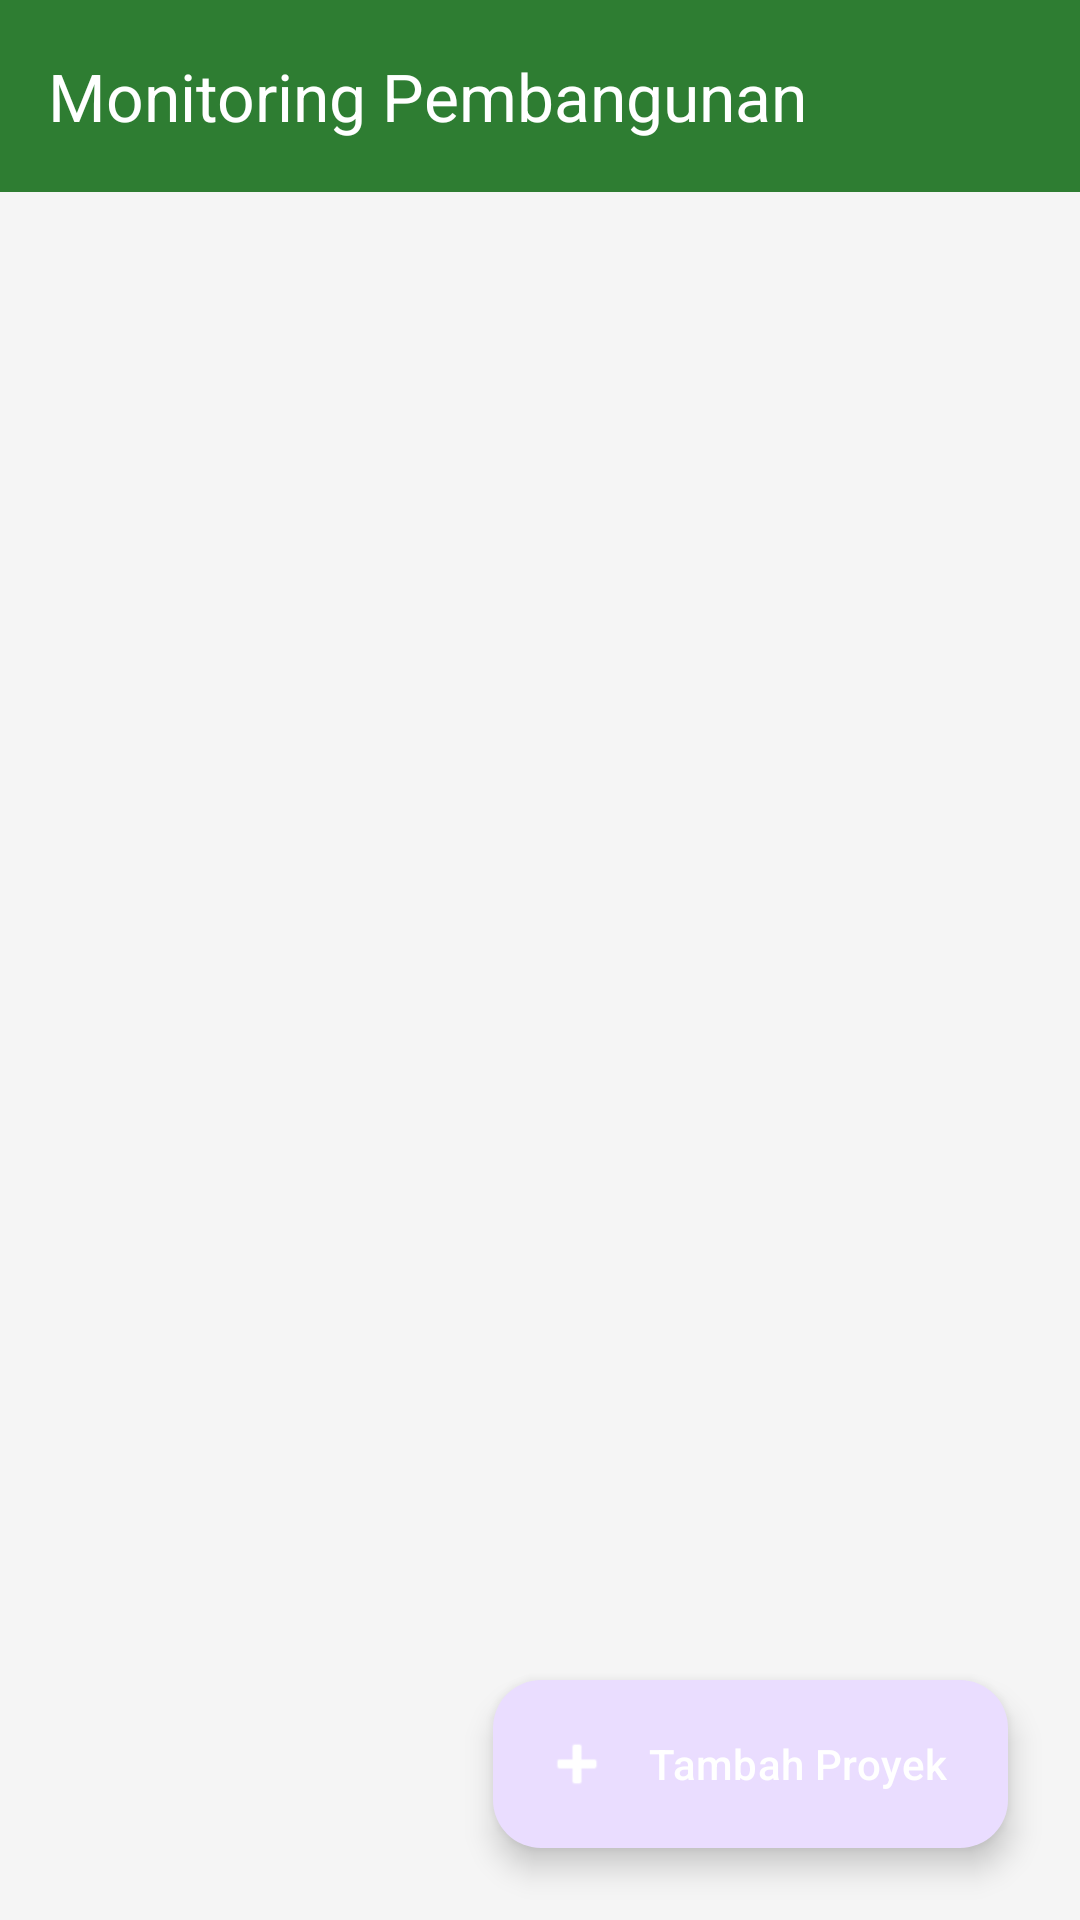

The Android layout XML behind this screen, and the referenced resources:
<!-- AndroidManifest.xml: application theme Theme.BinaDesa -->
<!-- res/layout/fragment_pembangunan.xml -->
<?xml version="1.0" encoding="utf-8"?>
<androidx.constraintlayout.widget.ConstraintLayout xmlns:android="http://schemas.android.com/apk/res/android"
    xmlns:app="http://schemas.android.com/apk/res-auto"
    android:layout_width="match_parent"
    android:layout_height="match_parent"
    android:background="@color/background">

    <com.google.android.material.appbar.AppBarLayout
        android:id="@+id/appBar"
        android:layout_width="match_parent"
        android:layout_height="wrap_content"
        app:layout_constraintTop_toTopOf="parent">

        <androidx.appcompat.widget.Toolbar
            android:id="@+id/toolbar"
            android:layout_width="match_parent"
            android:layout_height="?attr/actionBarSize"
            android:background="@color/primary"
            app:title="Monitoring Pembangunan"
            app:titleTextColor="@color/white" />

    </com.google.android.material.appbar.AppBarLayout>

    <androidx.recyclerview.widget.RecyclerView
        android:id="@+id/rvPembangunan"
        android:layout_width="match_parent"
        android:layout_height="0dp"
        android:clipToPadding="false"
        android:padding="8dp"
        app:layout_constraintBottom_toBottomOf="parent"
        app:layout_constraintTop_toBottomOf="@id/appBar" />

    <com.google.android.material.floatingactionbutton.ExtendedFloatingActionButton
        android:id="@+id/fabAdd"
        android:layout_width="wrap_content"
        android:layout_height="wrap_content"
        android:layout_margin="24dp"
        android:text="Tambah Proyek"
        android:textColor="@color/white"
        app:backgroundColor="@color/accent"
        app:icon="@android:drawable/ic_input_add"
        app:iconTint="@color/white"
        app:layout_constraintBottom_toBottomOf="parent"
        app:layout_constraintEnd_toEndOf="parent" />

</androidx.constraintlayout.widget.ConstraintLayout>
<!-- resources referenced by this layout -->
<resources>
  <color name="accent">#FFA000</color>
  <color name="background">#F5F5F5</color>
  <color name="primary">#2E7D32</color>
  <color name="white">#FFFFFFFF</color>
  <style name="Theme.BinaDesa" parent="Base.Theme.BinaDesa" />
  <style name="Base.Theme.BinaDesa" parent="Theme.Material3.DayNight.NoActionBar">
          <item name="colorPrimary">@color/primary</item>
          <item name="colorSecondary">@color/accent</item>
          <item name="android:windowBackground">@color/background</item>
      </style>
</resources>
